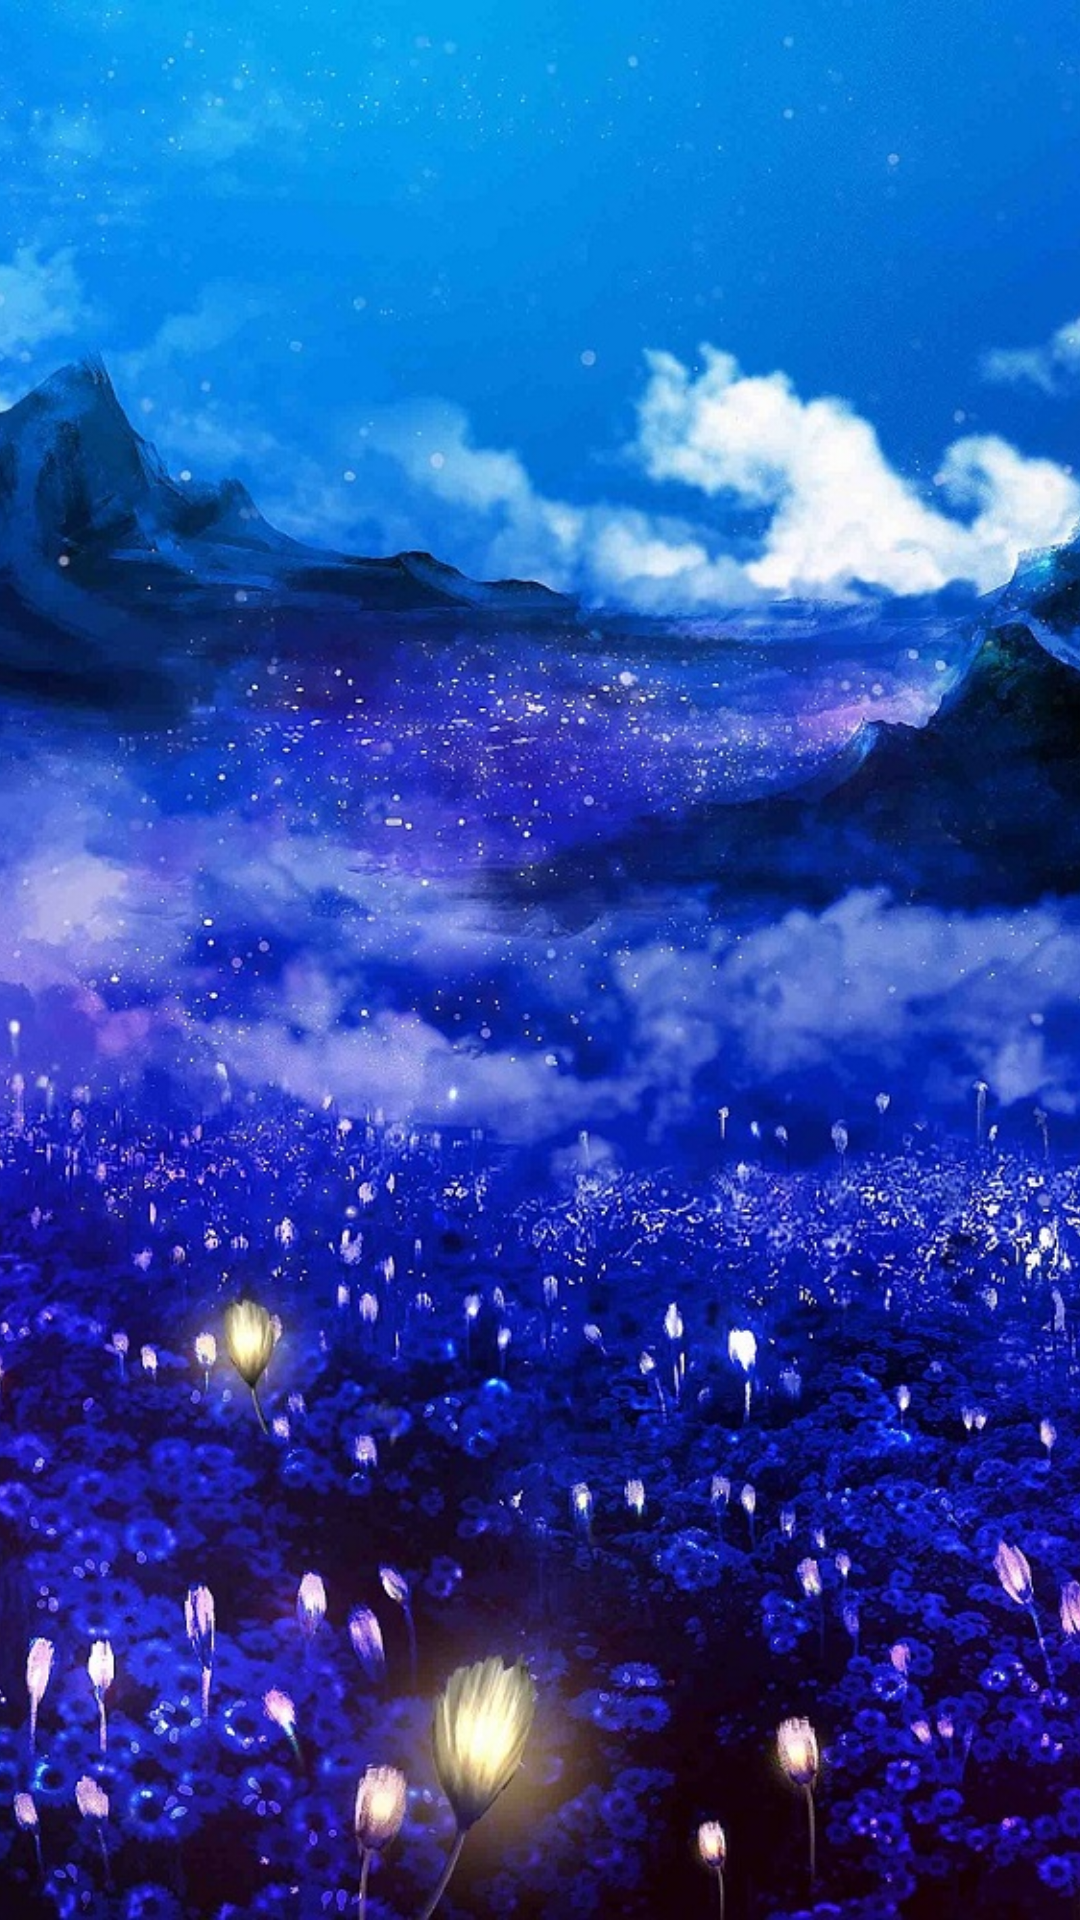

Layout XML and referenced resources for this Android screen:
<!-- AndroidManifest.xml: application theme AppTheme -->
<!-- res/layout/activity_splash.xml -->
<?xml version="1.0" encoding="utf-8"?>
<LinearLayout xmlns:android="http://schemas.android.com/apk/res/android"
    xmlns:app="http://schemas.android.com/apk/res-auto"
    xmlns:tools="http://schemas.android.com/tools"
    android:layout_width="match_parent"
    android:layout_height="match_parent"
    android:orientation="vertical"
    tools:context="com.example.administrator.musicstart.activity.SplashActivity">

    <ImageView
        android:id="@+id/iv_splash"
        android:layout_width="match_parent"
        android:layout_height="0dp"
        android:layout_weight="1"
        android:contentDescription="@null"
        android:scaleType="centerCrop"
        android:src="@drawable/bg" />

</LinearLayout>
<!-- resources referenced by this layout -->
<resources>
  <!-- drawable bg: jpg bitmap (drawable, 678065 bytes) -->
  <style name="AppTheme" parent="Theme.AppCompat.Light.DarkActionBar">
          
          <item name="colorPrimary">@color/colorPrimary</item>
          <item name="colorPrimaryDark">@color/colorPrimaryDark</item>
          <item name="colorAccent">@color/colorAccent</item>
  
          <item name="android:windowNoTitle">true</item>
      </style>
  <!-- not gathered from this repository: default colours our renderer supplied (Android Studio template values) -->
  <color name="colorPrimary">#FF6200EE</color>
  <color name="colorPrimaryDark">#FF3700B3</color>
  <color name="colorAccent">#FF03DAC5</color>
</resources>
